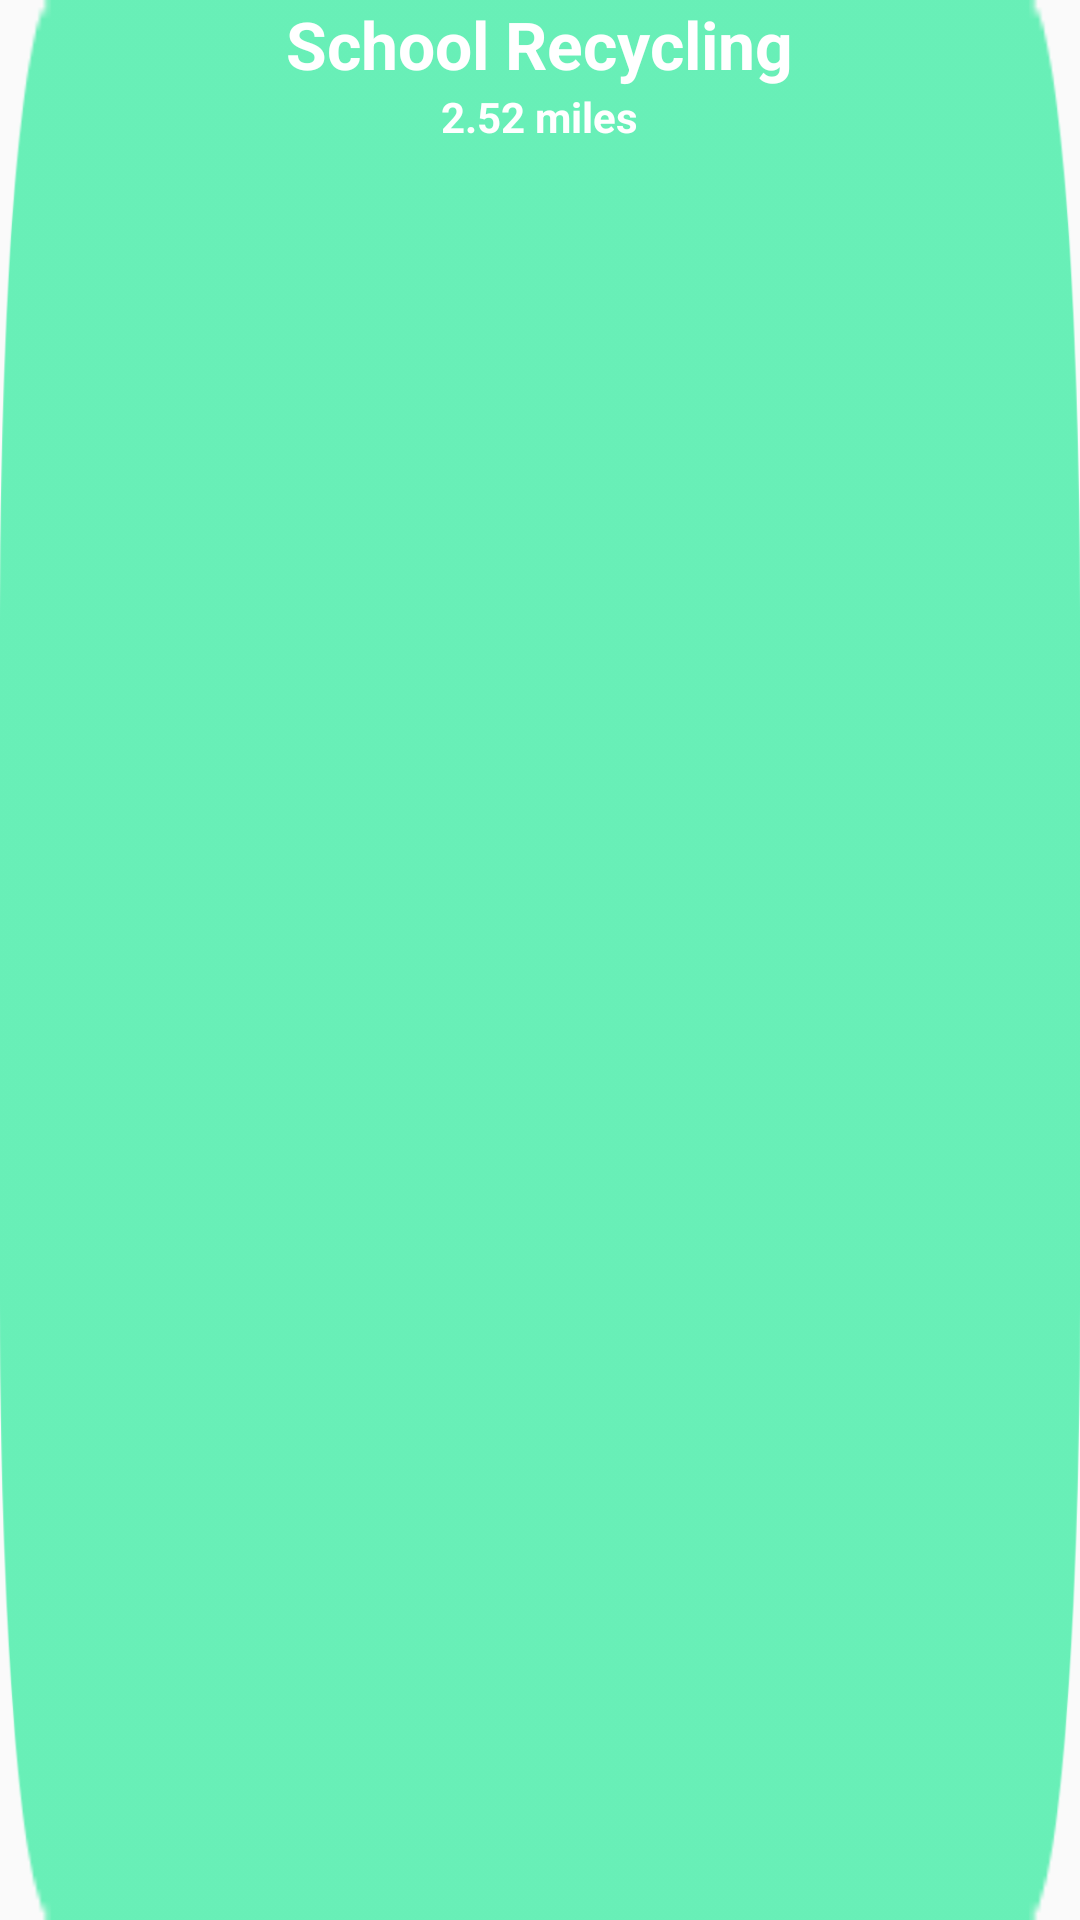

Produce the Android XML layout that renders to this screen, including the resource entries it uses.
<!-- AndroidManifest.xml: application theme AppTheme -->
<!-- res/layout/recycler_layout.xml -->
<?xml version="1.0" encoding="utf-8"?>

<LinearLayout xmlns:android="http://schemas.android.com/apk/res/android"
    android:layout_width="300dp"
    android:layout_height="wrap_content"
    android:background="@drawable/recycle_item"
    android:orientation="vertical">

    <LinearLayout
        android:layout_width="wrap_content"
        android:layout_height="wrap_content"
        android:layout_gravity="center"
        android:orientation="horizontal">

        <TextView
            android:id="@+id/name"
            android:layout_width="wrap_content"
            android:layout_height="wrap_content"
            android:layout_gravity="center"
            android:textColor="@android:color/white"
            android:text="School Recycling"
            android:textAlignment="center"
            android:textAppearance="@style/Base.TextAppearance.AppCompat.Large"
            android:textStyle="bold" />
    </LinearLayout>

    <LinearLayout
        android:layout_width="wrap_content"
        android:layout_height="wrap_content"
        android:layout_gravity="center"
        android:orientation="horizontal">

        <TextView
            android:id="@+id/distance"
            android:layout_width="wrap_content"
            android:layout_height="wrap_content"
            android:layout_below="@+id/name"
            android:layout_gravity="center"
            android:textColor="@android:color/white"
            android:text="2.52 miles"
            android:textAlignment="center"
            android:textStyle="bold" />
    </LinearLayout>

</LinearLayout>
<!-- resources referenced by this layout -->
<resources>
  <!-- drawable recycle_item: png bitmap (drawable-hdpi, 1552 bytes) -->
  <style name="AppTheme" parent="Theme.AppCompat.Light.NoActionBar">
          
          <item name="colorPrimary">@color/tabback</item>
          <item name="colorPrimaryDark">@color/colorPrimaryDark</item>
          <item name="colorAccent">@color/colorAccent</item>
          <item name="android:windowTranslucentStatus">true</item>
          <item name="android:windowTranslucentNavigation">true</item>
          <item name="windowNoTitle">true</item>
          <item name="windowActionBar">false</item>
      </style>
  <color name="tabback">#BAE9D0</color>
  <color name="colorPrimaryDark">#303F9F</color>
  <color name="colorAccent">#ffffff</color>
</resources>
